Run: headless pygame with SDL's dummy video driver; simulated clock (each Clock.tick advances the game by its frame time, no real sleeping); random seed 0; keys injected as events and as key.get_pressed() state; no mouse input.
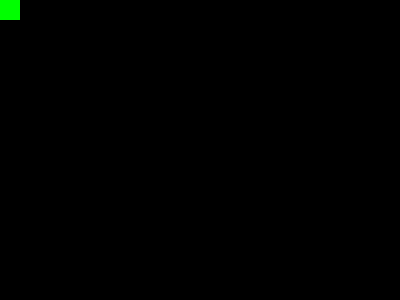
Frame 1 of 4 · flips 1–60 · no input
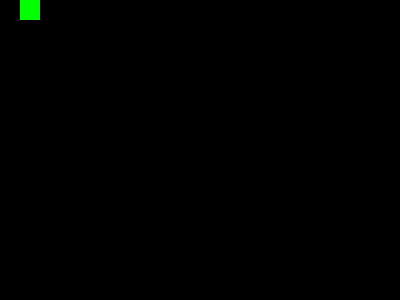
Frame 2 of 4 · flips 61–180 · tapped SPACE, RETURN · held RIGHT (→), D
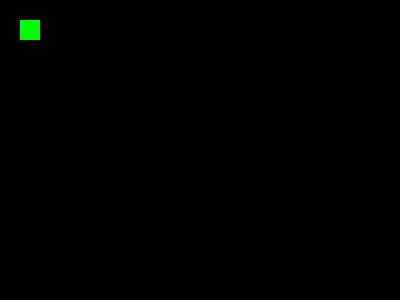
Frame 3 of 4 · flips 181–300 · held DOWN (↓), S
Frame 4 of 4 · flips 301–420 · held LEFT (←), A, UP (↑), W · screen same as frame 1, image omitted

The pygame program that drew these frames:

import pygame
import pygame.locals

SCREEN_WIDTH = 400
SCREEN_HEIGHT = 300
STEP_SIZE = 20

class Player(pygame.sprite.Sprite):
    def __init__(self):
        super(Player, self).__init__()
        self.surface = pygame.Surface((STEP_SIZE, STEP_SIZE))
        self.rect = self.surface.get_rect()

    def draw(self, surface):
        pygame.draw.rect(surface, (0, 255, 0), self.rect)

pygame.init()

screen = pygame.display.set_mode((SCREEN_WIDTH, SCREEN_HEIGHT))
player = Player()

running = True

while running:
    for event in pygame.event.get():
        if event.type == pygame.locals.KEYDOWN:
            match event.key:
                case pygame.locals.K_UP:
                    player.rect.move_ip(0, -STEP_SIZE)
                    if player.rect.y <= 0:
                        player.rect.y = 0
                case pygame.locals.K_DOWN:
                    player.rect.move_ip(0, STEP_SIZE)
                    if player.rect.y >= SCREEN_HEIGHT:
                        player.rect.y = SCREEN_HEIGHT - STEP_SIZE
                case pygame.locals.K_LEFT:
                    player.rect.move_ip(-STEP_SIZE, 0)
                    if player.rect.x <= 0:
                        player.rect.x = 0
                case pygame.locals.K_RIGHT:
                    player.rect.move_ip(STEP_SIZE, 0)
                    if player.rect.x >= SCREEN_WIDTH:
                        player.rect.x = SCREEN_WIDTH - STEP_SIZE
                case pygame.locals.K_ESCAPE: running = False
        elif event.type == pygame.locals.QUIT:
            running = False

    screen.fill((0, 0, 0))
    player.draw(screen)
    pygame.display.flip()    
